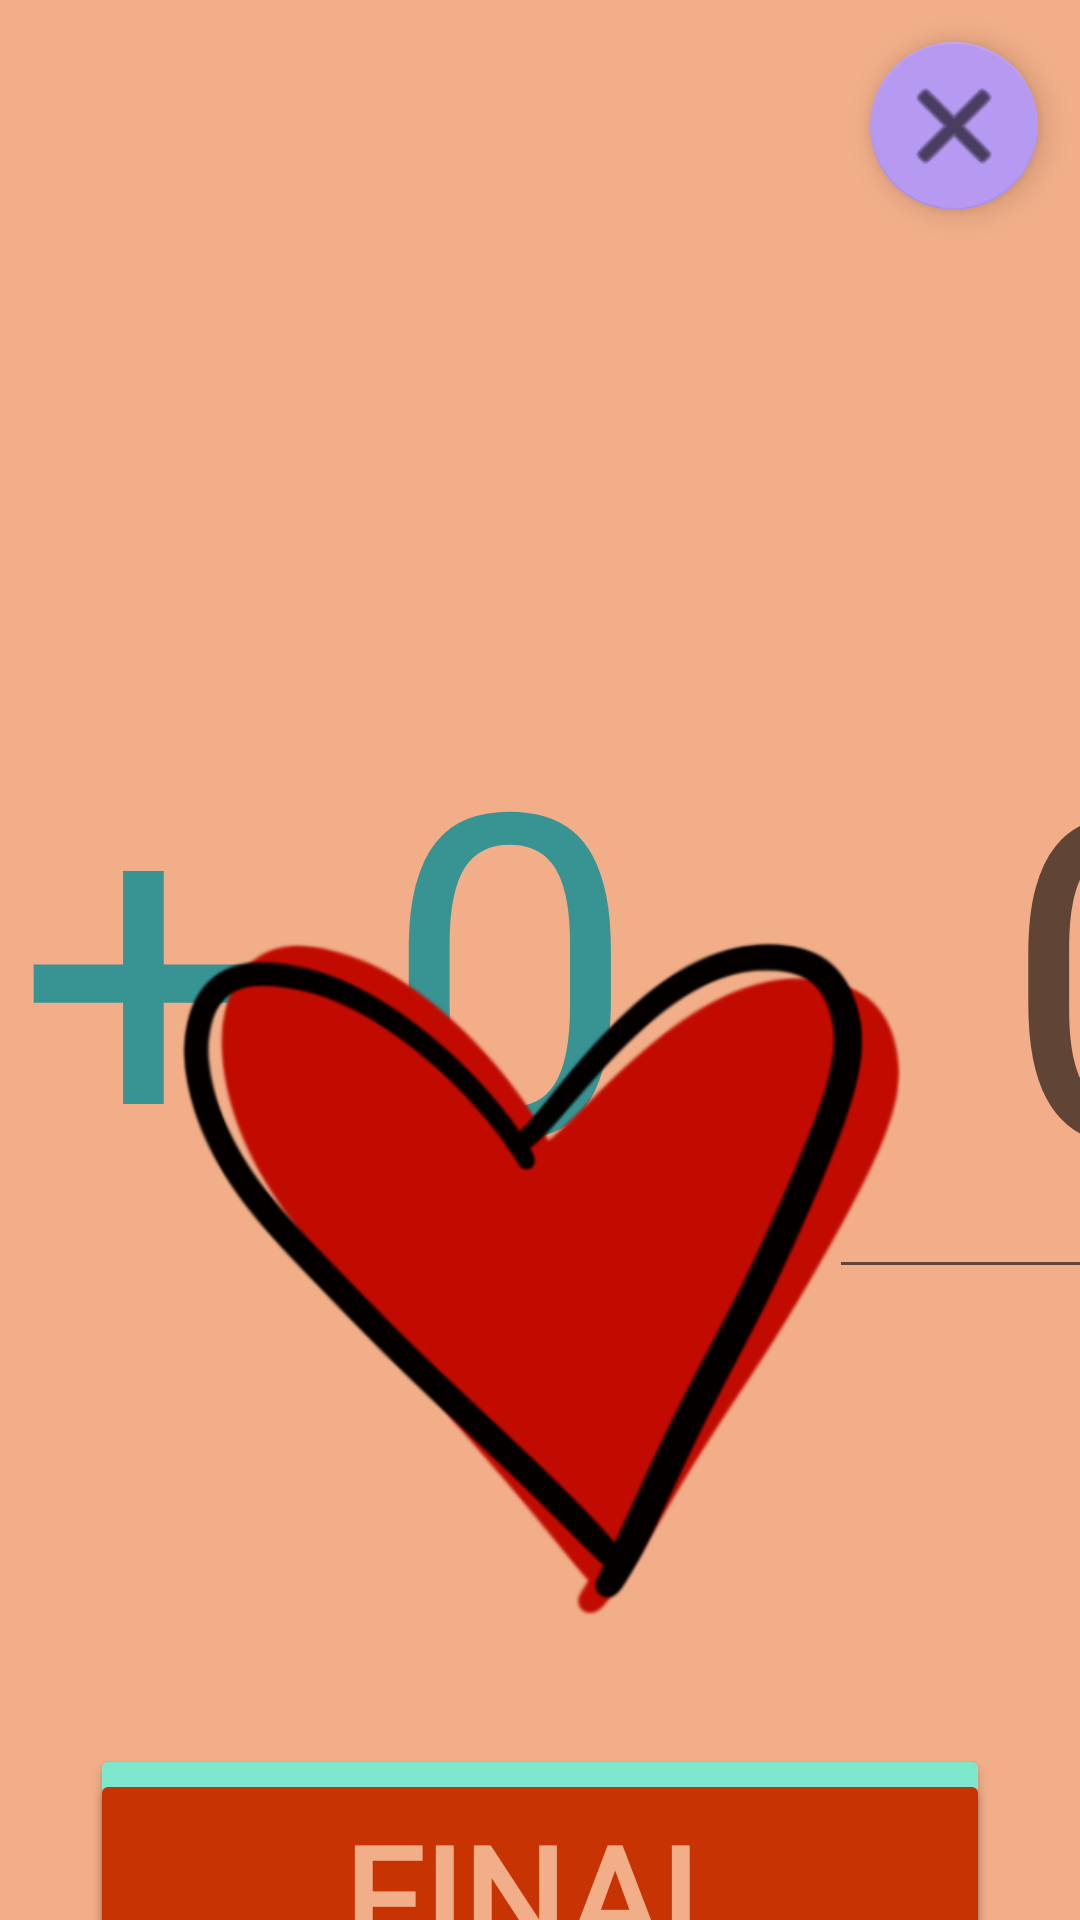

Produce the Android XML layout that renders to this screen, including the resource entries it uses.
<!-- AndroidManifest.xml: application theme Theme.ScavengerHuntProject -->
<!-- res/layout/activity_main.xml -->
<?xml version="1.0" encoding="utf-8"?>
<androidx.constraintlayout.widget.ConstraintLayout xmlns:android="http://schemas.android.com/apk/res/android"
    xmlns:app="http://schemas.android.com/apk/res-auto"
    xmlns:tools="http://schemas.android.com/tools"
    android:id="@+id/main_bg"
    android:layout_width="match_parent"
    android:layout_height="match_parent"
    android:background="#F1AE89"
    tools:context=".MainActivity">

    <TextView
        android:id="@+id/question"
        android:layout_width="wrap_content"
        android:layout_height="wrap_content"
        android:layout_marginStart="150dp"
        android:layout_marginTop="220dp"
        android:layout_marginEnd="32dp"
        android:text="0 + 0"
        android:textColor="#389393"
        android:textSize="150dp"
        app:layout_constraintEnd_toStartOf="@+id/answer"
        app:layout_constraintStart_toStartOf="parent"
        app:layout_constraintTop_toTopOf="parent" />

    <EditText
        android:id="@+id/answer"
        android:layout_width="200dp"
        android:layout_height="220dp"
        android:layout_marginStart="32dp"
        android:layout_marginEnd="150dp"
        android:ems="10"
        android:hint="0"
        android:inputType="textPersonName"
        android:textAlignment="center"
        android:textColor="#590995"
        android:textSize="150dp"
        app:layout_constraintBottom_toBottomOf="@+id/question"
        app:layout_constraintEnd_toEndOf="parent"
        app:layout_constraintStart_toEndOf="@+id/question"
        app:layout_constraintTop_toTopOf="@+id/question" />

    <TextView
        android:id="@+id/correctAns"
        android:layout_width="wrap_content"
        android:layout_height="wrap_content"
        android:layout_marginStart="336dp"
        android:layout_marginTop="103dp"
        android:layout_marginEnd="336dp"
        android:fontFamily="@font/bahianita"
        android:text="TextView"
        android:textColor="#3E3838"
        android:textSize="60sp"
        app:layout_constraintEnd_toEndOf="parent"
        app:layout_constraintStart_toStartOf="parent"
        app:layout_constraintTop_toTopOf="parent" />

    <TextView
        android:id="@+id/mAnswers"
        android:layout_width="wrap_content"
        android:layout_height="wrap_content"
        android:layout_marginBottom="524dp"
        android:fontFamily="@font/bahianita"
        android:text="TextView"
        android:textAlignment="center"
        android:textColor="#C83304"
        android:textSize="48sp"
        app:layout_constraintBottom_toBottomOf="parent"
        app:layout_constraintEnd_toEndOf="parent"
        app:layout_constraintHorizontal_bias="0.518"
        app:layout_constraintStart_toStartOf="parent"
        app:layout_constraintTop_toBottomOf="@+id/heart" />

    <com.google.android.material.floatingactionbutton.FloatingActionButton
        android:id="@+id/m_exit"
        android:layout_width="wrap_content"
        android:layout_height="wrap_content"
        android:layout_marginTop="14dp"
        android:layout_marginEnd="14dp"
        android:clickable="true"
        android:onClick="exit"
        app:backgroundTint="#B699F1"
        app:fabSize="normal"
        app:layout_constraintEnd_toEndOf="parent"
        app:layout_constraintTop_toTopOf="parent"
        app:maxImageSize="40dp"
        app:srcCompat="@android:drawable/ic_menu_close_clear_cancel" />

    <ImageView
        android:id="@+id/heart"
        android:layout_width="269dp"
        android:layout_height="243dp"
        android:layout_marginTop="300dp"
        app:layout_constraintEnd_toEndOf="parent"
        app:layout_constraintStart_toStartOf="parent"
        app:layout_constraintTop_toTopOf="parent"
        app:srcCompat="@drawable/heart" />

    <androidx.appcompat.widget.AppCompatButton
        android:id="@+id/mHome"
        android:layout_width="300dp"
        android:layout_height="100dp"
        android:layout_marginTop="284dp"
        android:backgroundTint="#7FE7CC"
        android:fontFamily="@font/bahiana"
        android:onClick="mHome"
        android:text="HOME"
        android:textColor="#3E3838"
        android:textSize="48sp"
        app:layout_constraintEnd_toEndOf="parent"
        app:layout_constraintStart_toStartOf="parent"
        app:layout_constraintTop_toBottomOf="@+id/mAnswers" />

    <androidx.appcompat.widget.AppCompatButton
        android:id="@+id/send"
        android:layout_width="300dp"
        android:layout_height="100dp"
        android:layout_marginTop="160dp"
        android:backgroundTint="#C83304"
        android:fontFamily="@font/bahiana"
        android:onClick="send"
        android:text="FINAL ANSWER"
        android:textColor="#F1AE89"
        android:textSize="48sp"
        android:textStyle="bold"
        app:layout_constraintEnd_toEndOf="parent"
        app:layout_constraintStart_toStartOf="parent"
        app:layout_constraintTop_toBottomOf="@+id/answer" />

</androidx.constraintlayout.widget.ConstraintLayout>
<!-- resources referenced by this layout -->
<resources>
  <!-- drawable heart: png bitmap (drawable, 70176 bytes) -->
  <style name="Theme.ScavengerHuntProject" parent="Theme.MaterialComponents.DayNight.DarkActionBar">
          
          <item name="colorPrimary">@color/purple_500</item>
          <item name="colorPrimaryVariant">@color/purple_700</item>
          <item name="colorOnPrimary">@color/white</item>
          
          <item name="colorSecondary">@color/teal_200</item>
          <item name="colorSecondaryVariant">@color/teal_700</item>
          <item name="colorOnSecondary">@color/black</item>
          
          <item name="android:statusBarColor" tools:targetApi="l">?attr/colorPrimaryVariant</item>
          
      </style>
  <!-- not gathered from this repository: default colours our renderer supplied (Android Studio template values) -->
  <color name="purple_500">#FF6200EE</color>
  <color name="purple_700">#FF3700B3</color>
  <color name="teal_200">#FF03DAC5</color>
  <color name="teal_700">#FF018786</color>
  <color name="black">#FF000000</color>
  <color name="white">#FFFFFFFF</color>
</resources>
